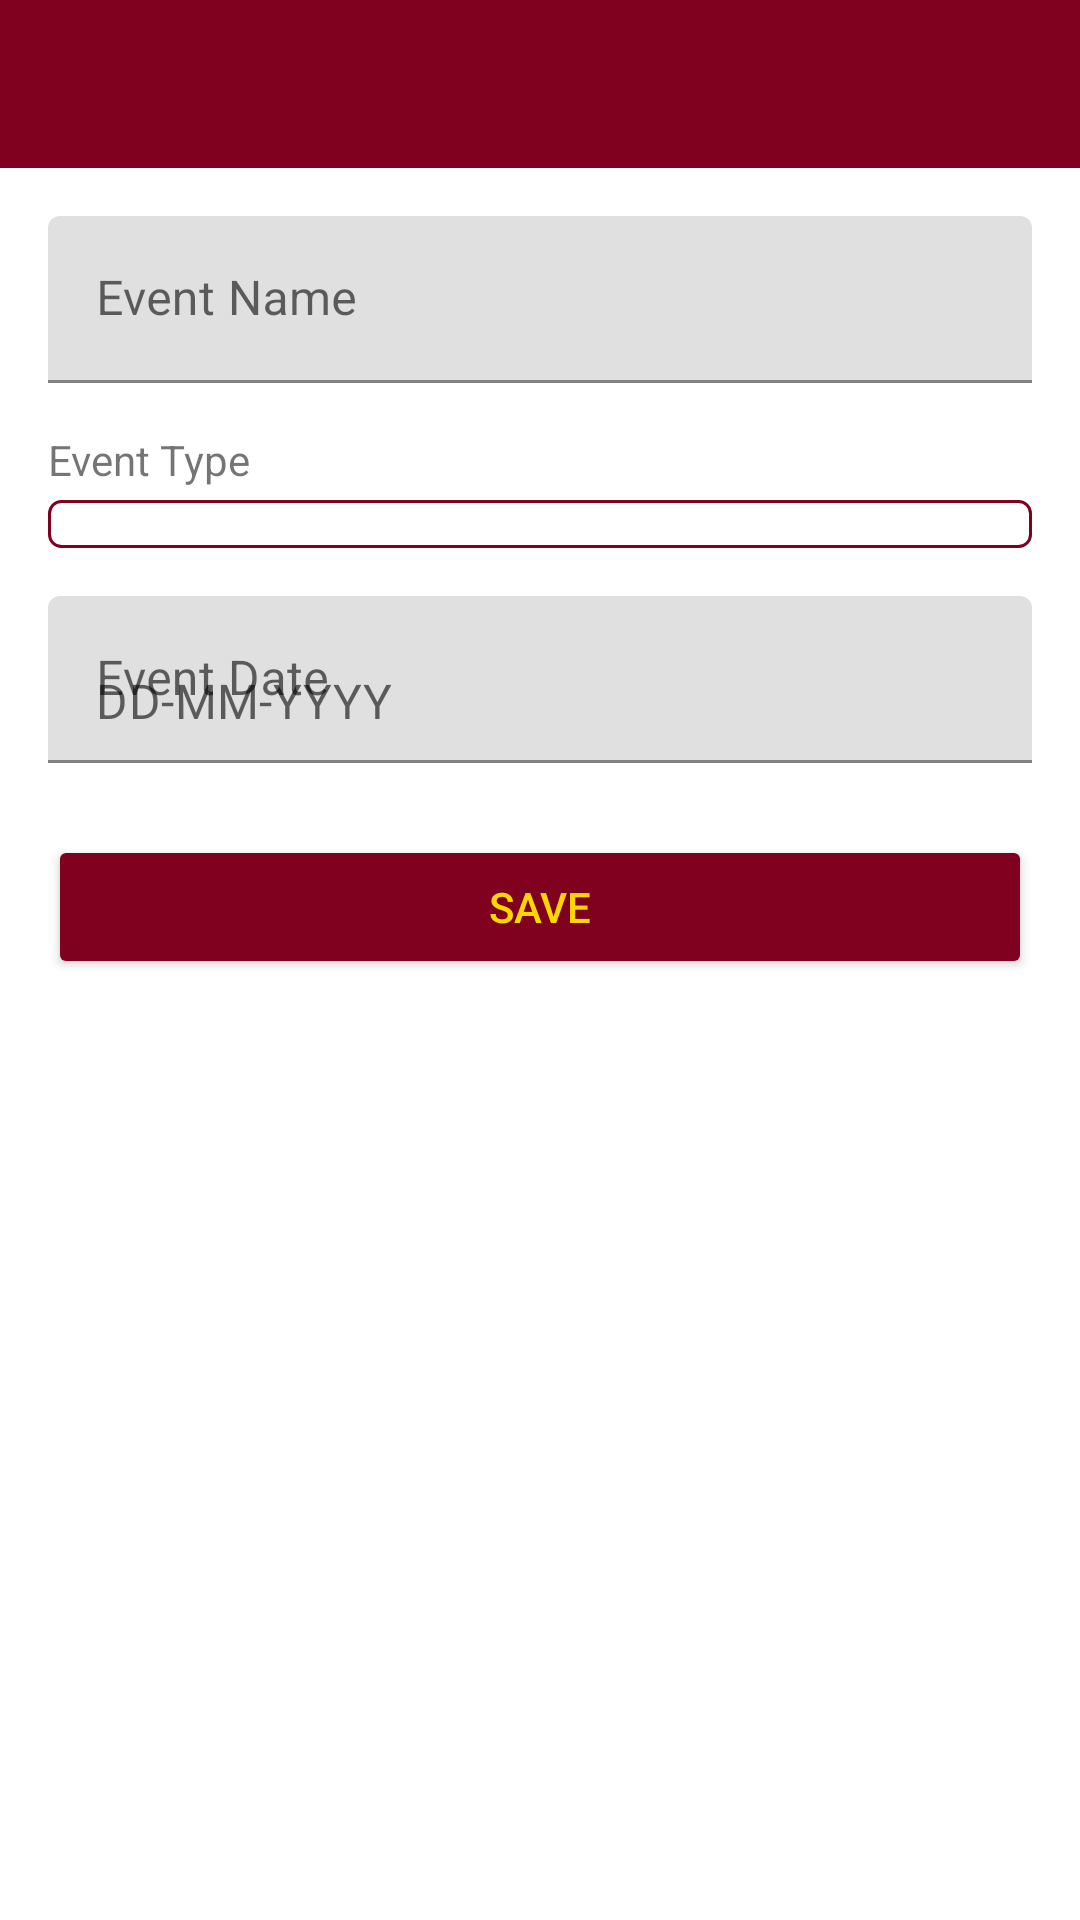

Layout XML and referenced resources for this Android screen:
<!-- AndroidManifest.xml: application theme Theme.Eedu -->
<!-- res/layout/activity_create_event.xml -->
<?xml version="1.0" encoding="utf-8"?>
<LinearLayout xmlns:android="http://schemas.android.com/apk/res/android"
    xmlns:app="http://schemas.android.com/apk/res-auto"
    android:layout_width="match_parent"
    android:layout_height="match_parent"
    android:orientation="vertical">

    <com.google.android.material.appbar.AppBarLayout
        android:layout_width="match_parent"
        android:layout_height="wrap_content">

        <androidx.appcompat.widget.Toolbar
            android:id="@+id/toolbar"
            android:layout_width="match_parent"
            android:layout_height="?attr/actionBarSize"
            android:background="@color/maroon"
            android:theme="@style/ThemeOverlay.AppCompat.Dark.ActionBar"
            app:titleTextColor="@color/gold" />
    </com.google.android.material.appbar.AppBarLayout>

    <ScrollView
        android:layout_width="match_parent"
        android:layout_height="0dp"
        android:layout_weight="1"
        android:padding="16dp">

        <LinearLayout
            android:layout_width="match_parent"
            android:layout_height="wrap_content"
            android:orientation="vertical">

            <com.google.android.material.textfield.TextInputLayout
                android:layout_width="match_parent"
                android:layout_height="wrap_content"
                android:hint="@string/event_name"
                android:layout_marginBottom="16dp">

                <com.google.android.material.textfield.TextInputEditText
                    android:id="@+id/editTextEventName"
                    android:layout_width="match_parent"
                    android:layout_height="wrap_content"
                    android:inputType="textCapWords" />
            </com.google.android.material.textfield.TextInputLayout>

            <TextView
                android:layout_width="match_parent"
                android:layout_height="wrap_content"
                android:text="@string/event_type"
                android:textSize="14sp"
                android:layout_marginBottom="4dp" />

            <Spinner
                android:id="@+id/spinnerEventType"
                android:layout_width="match_parent"
                android:layout_height="wrap_content"
                android:layout_marginBottom="16dp"
                android:background="@drawable/spinner_background" />

            <com.google.android.material.textfield.TextInputLayout
                android:layout_width="match_parent"
                android:layout_height="wrap_content"
                android:hint="@string/event_date"
                android:layout_marginBottom="16dp">

                <com.google.android.material.textfield.TextInputEditText
                    android:id="@+id/editTextDate"
                    android:layout_width="match_parent"
                    android:layout_height="wrap_content"
                    android:hint="DD-MM-YYYY"
                    android:inputType="date" />
            </com.google.android.material.textfield.TextInputLayout>

            <Button
                android:id="@+id/buttonSave"
                android:layout_width="match_parent"
                android:layout_height="wrap_content"
                android:text="@string/save"
                android:backgroundTint="@color/maroon"
                android:textColor="@color/gold"
                android:layout_marginTop="8dp" />

        </LinearLayout>
    </ScrollView>
</LinearLayout>
<!-- resources referenced by this layout -->
<resources>
  <color name="gold">#FFD700</color>
  <color name="maroon">#800020</color>
  <!-- drawable spinner_background (drawable) -->
  <?xml version="1.0" encoding="utf-8"?>
  <shape xmlns:android="http://schemas.android.com/apk/res/android">
      <solid android:color="@android:color/white" />
      <stroke android:width="1dp" android:color="@color/maroon" />
      <corners android:radius="4dp" />
      <padding android:left="8dp" android:right="8dp" android:top="8dp" android:bottom="8dp" />
  </shape>
  <string name="event_date">Event Date</string>
  <string name="event_name">Event Name</string>
  <string name="event_type">Event Type</string>
  <string name="save">Save</string>
  <style name="Theme.Eedu" parent="Theme.MaterialComponents.DayNight.NoActionBar">
          <item name="colorPrimary">@color/maroon</item>
          <item name="colorPrimaryVariant">@color/maroon</item>
          <item name="colorOnPrimary">@color/gold</item>
          <item name="colorSecondary">@color/gold</item>
          <item name="colorSecondaryVariant">@color/gold</item>
          <item name="colorOnSecondary">@color/maroon</item>
          <item name="android:statusBarColor" tools:targetApi="l">?attr/colorPrimaryVariant</item>
      </style>
</resources>
